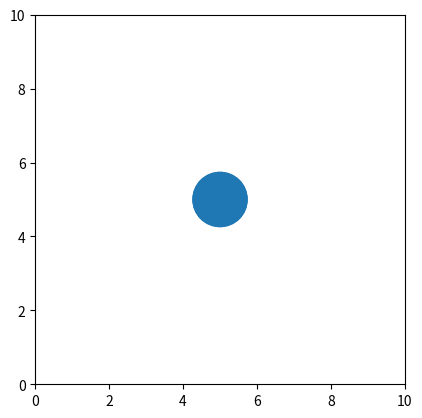

Write the Python code that produced this figure.
#!/usr/bin/env python

import numpy as np
from matplotlib import pyplot as plt
from matplotlib import animation

fig = plt.figure()

ax = plt.axes(xlim=(0, 10), ylim=(0, 10), aspect='equal')

circle = plt.Circle((5, 5), 0.75)


def init():
    circle.center = (5,5)
    ax.add_patch(circle)
    return circle,

def animate(i):
    x, y = circle.center
    x = 5 + np.sin(np.radians(i))
    y = 5 + np.cos(np.radians(i))
    circle.center = (x, y)
    return circle,

anim = animation.FuncAnimation(fig, animate,
                               init_func=init,
                               frames = 360,
                               interval = 20,
                               blit=True)
plt.show()
